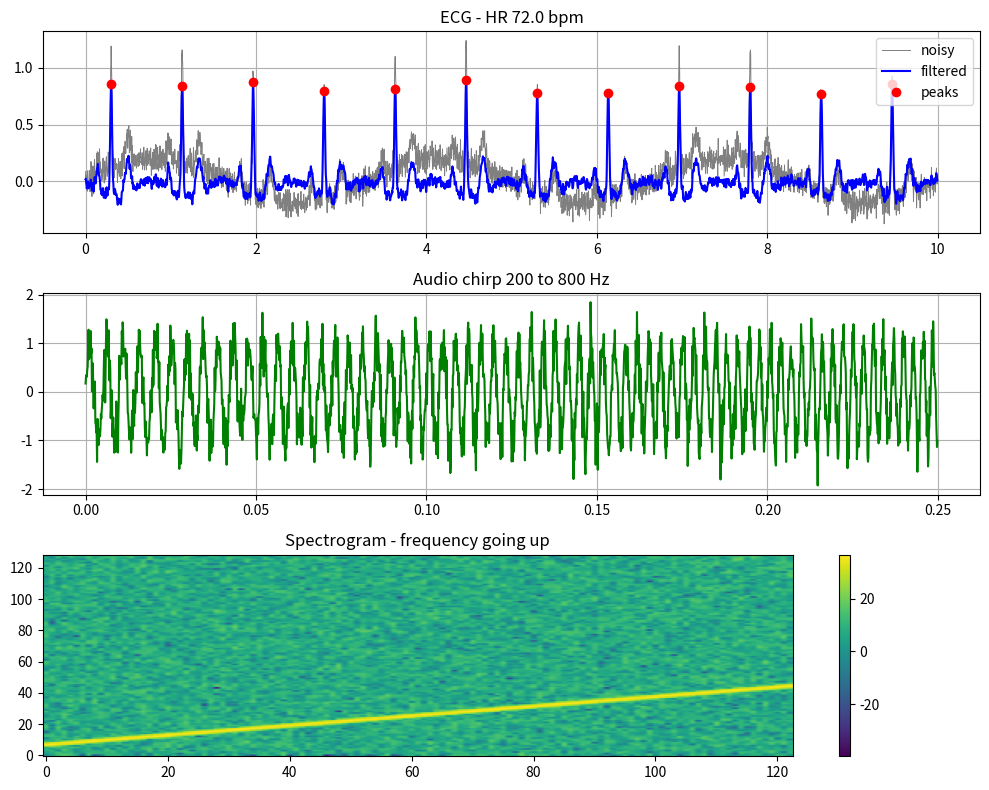

Recreate this plot in Python.
# Day 28
# ecg + audio
# I wanted to see if I can clean a noisy ecg and find heart rate
import numpy as np
import matplotlib.pyplot as plt

fs = 360
t = np.arange(0, 10, 1/fs)
np.random.seed(7) # Change this if you want different noise

# Make one heartbeat shape
def one_beat(tb):
    p = 0.15 * np.exp(-((tb - 0.15)**2) / (2 * 0.02**2))
    qrs = 1.0 * np.exp(-((tb - 0.30)**2) / (2 * 0.01**2))
    t_wave = 0.25 * np.exp(-((tb - 0.50)**2) / (2 * 0.03**2))
    return p + qrs + t_wave

ecg = np.zeros(len(t))
# 72 bpm
for start in np.arange(0, 10, 60/72):
    m = (t >= start) & (t < start + 0.8)
    ecg[m] = ecg[m] + one_beat(t[m] - start)

# Add noise like in real life
wander = 0.2 * np.sin(2*np.pi*0.3*t)
noise = 0.05 * np.random.randn(len(t))
power = 0.05 * np.sin(2*np.pi*50*t)
ecg_noisy = ecg + wander + noise + power

# My filter, ust moving average to remove wander
def smooth(x, w):
    return np.convolve(x, np.ones(w)/w, mode='same')

base = smooth(ecg_noisy, 101)
ecg_clean2 = smooth(ecg_noisy - base, 5)

# Find peaks
thresh = 0.6 * max(ecg_clean2)
peaks = []
last = -200
for i in range(1, len(ecg_clean2)-1):
    if ecg_clean2[i] > ecg_clean2[i-1] and ecg_clean2[i] > ecg_clean2[i+1]:
        if ecg_clean2[i] > thresh and i - last > 180:
            peaks.append(i)
            last = i

peaks = np.array(peaks)
rr = np.diff(t[peaks])
hr = 60 / np.mean(rr)
print("beats found:", len(peaks))
print("heart rate:", round(hr, 1), "bpm")
print("avg RR:", round(np.mean(rr)*1000, 1), "ms")
print("hrv:", round(np.std(rr)*1000, 1), "ms")

# Audio part: simple chirp
fs2 = 8000
ta = np.arange(0, 2, 1/fs2)
audio = np.sin(2*np.pi*(200 + 300*ta)*ta) + 0.3*np.random.randn(len(ta))

# STFT by hand, from day 12
win = np.hanning(256)
spec = []
for n in range(0, len(audio)-256, 128):
    frame = audio[n:n+256] * win
    spec.append(np.abs(np.fft.rfft(frame)))
spec = np.array(spec).T

# Plots
plt.figure(figsize=(10, 8))

plt.subplot(3,1,1)
plt.plot(t, ecg_noisy, color='gray', linewidth=0.7, label='noisy')
plt.plot(t, ecg_clean2, color='blue', label='filtered')
plt.plot(t[peaks], ecg_clean2[peaks], 'ro', label='peaks')
plt.title(f"ECG - HR {hr:.1f} bpm")
plt.legend()
plt.grid(True)

plt.subplot(3,1,2)
plt.plot(ta[:2000], audio[:2000], color='green')
plt.title("Audio chirp 200 to 800 Hz")
plt.grid(True)

plt.subplot(3,1,3)
plt.imshow(20*np.log10(spec + 1e-6), aspect='auto', origin='lower', cmap='viridis')
plt.title("Spectrogram - frequency going up")
plt.colorbar()

plt.tight_layout()
plt.savefig("day28_result.png")
plt.show()
